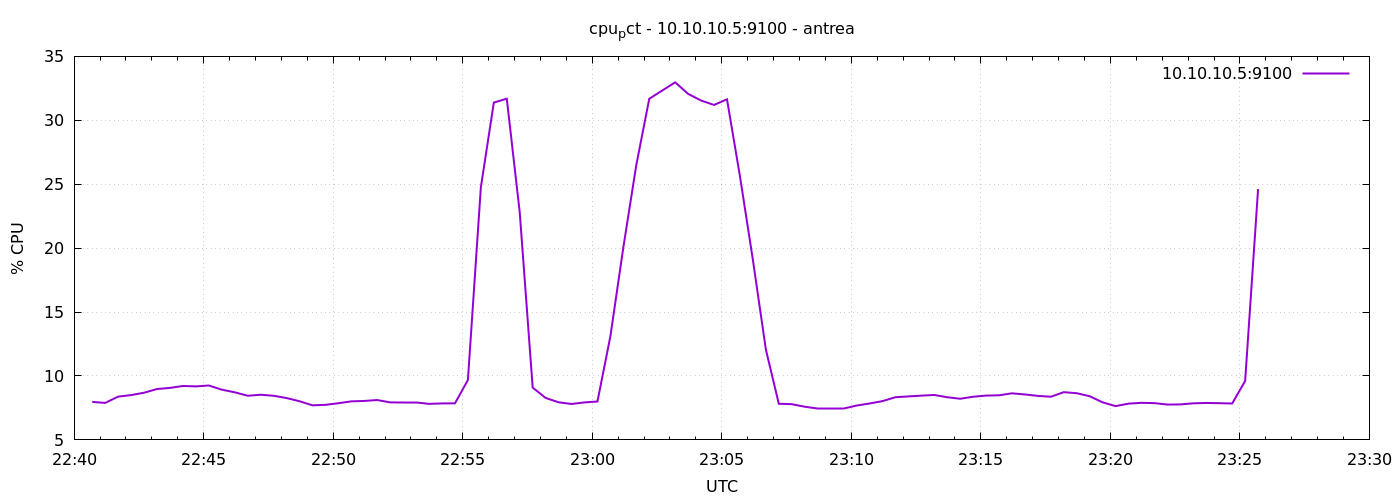

The table this chart was drawn from, first rows:
1777329642	7.971428571451867
1777329672	7.894
1777329702	8.386
1777329732	8.505
1777329762	8.69
1777329792	8.981
1777329822	9.067
1777329852	9.219
1777329882	9.186
1777329912	9.255
1777329942	8.929
1777329972	8.724
1777330002	8.452
1777330032	8.533
1777330062	8.452
1777330092	8.275
1777330122	8.024
1777330152	7.705
1777330182	7.743
1777330212	7.869
1777330242	8.014
1777330272	8.048
1777330302	8.12
1777330332	7.934
1777330362	7.914
1777330392	7.914
1777330422	7.819
1777330452	7.852
1777330482	7.862
1777330512	9.687
1777330542	24.77
1777330572	31.39
1777330602	31.69
1777330632	22.8
1777330662	9.09
1777330692	8.281
1777330722	7.943
1777330752	7.81
1777330782	7.933
1777330812	8.004
1777330842	13.11
1777330872	20.07
1777330902	26.51
1777330932	31.69
1777330962	32.33
1777330992	32.97
1777331022	32.07
1777331052	31.55
1777331082	31.2
1777331112	31.64
1777331142	25.63
1777331172	19.08
1777331202	12.08
1777331232	7.829
1777331262	7.795
1777331292	7.595
1777331322	7.467
1777331352	7.467
1777331382	7.452
1777331412	7.686
1777331442	7.848
... 30 more rows
